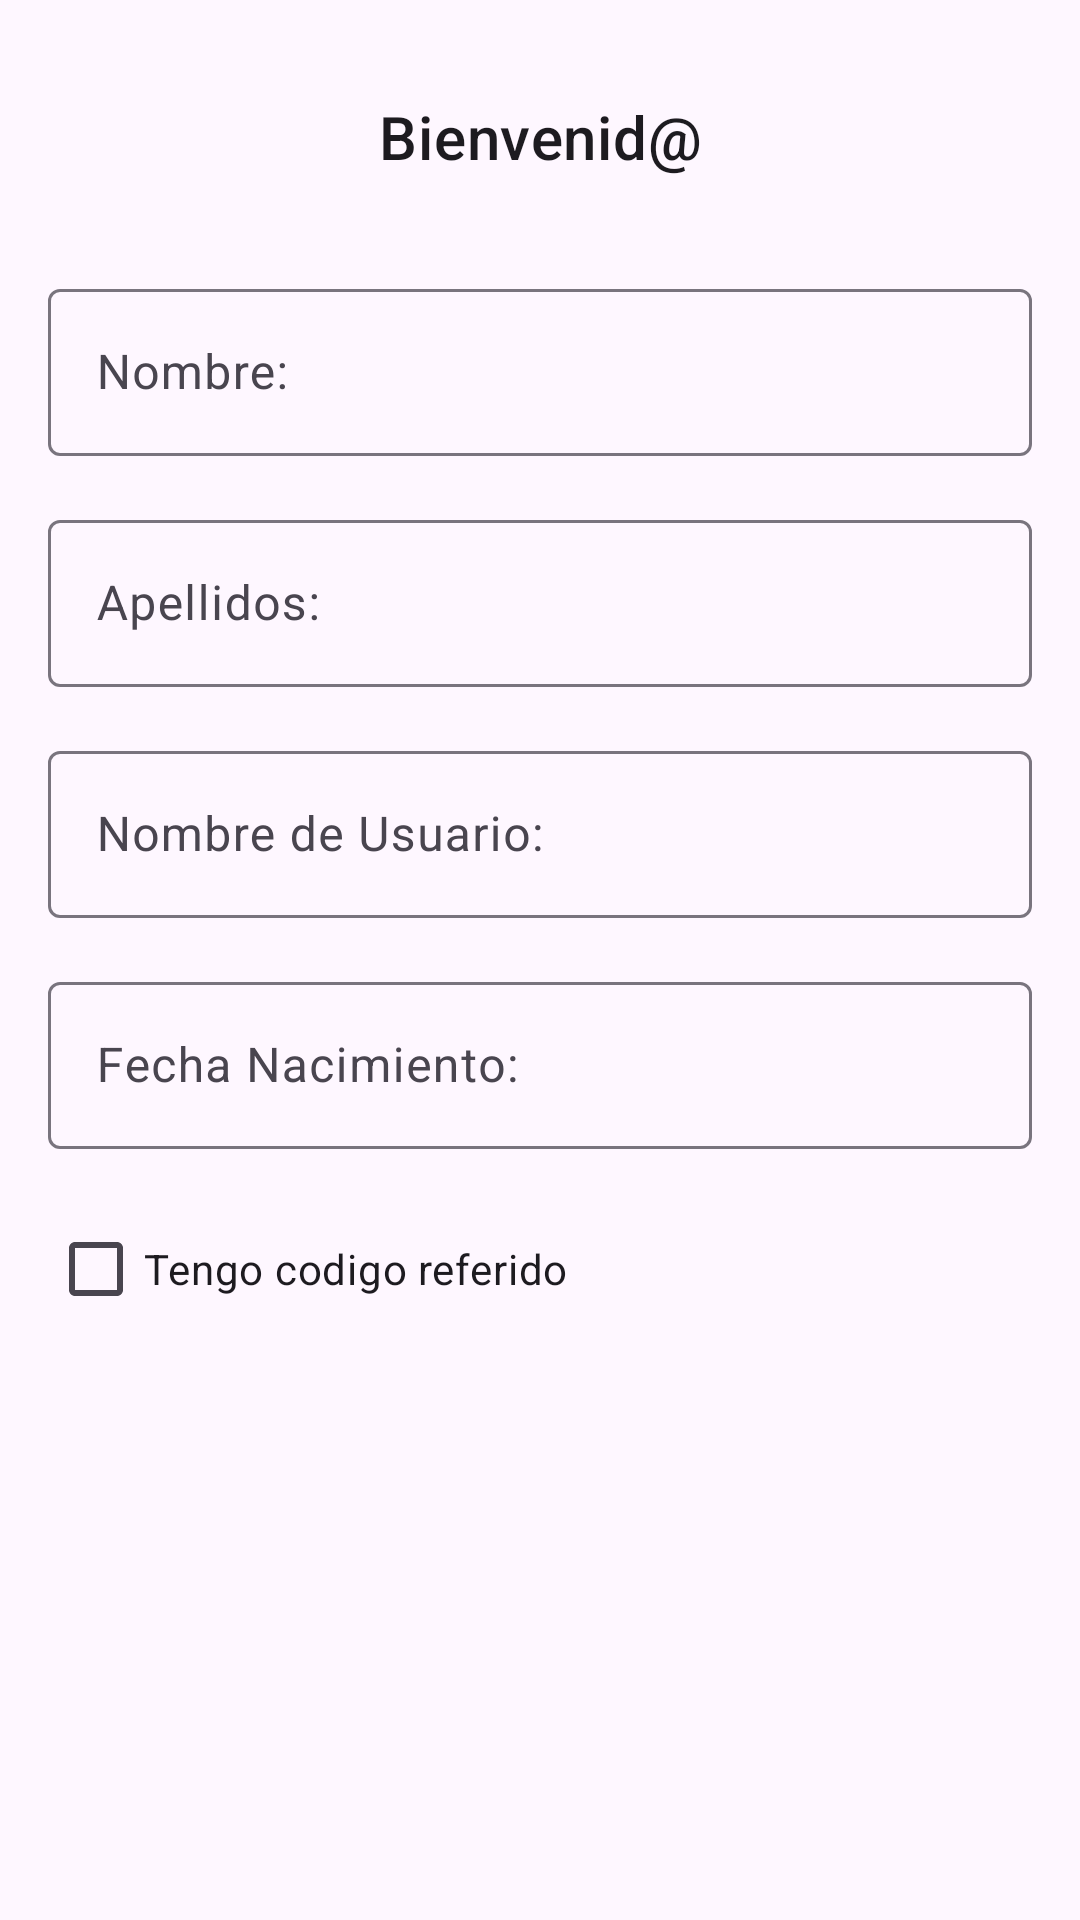

Produce the Android XML layout that renders to this screen, including the resource entries it uses.
<!-- AndroidManifest.xml: application theme Theme.AnaBuys -->
<!-- res/layout/personal_information_fragment.xml -->
<?xml version="1.0" encoding="utf-8"?>
<androidx.constraintlayout.widget.ConstraintLayout
    xmlns:android="http://schemas.android.com/apk/res/android"
    xmlns:app="http://schemas.android.com/apk/res-auto"
    xmlns:tools="http://schemas.android.com/tools"
    android:id="@+id/clPersonalInfo"
    android:layout_width="match_parent"
    android:layout_height="match_parent"
    android:paddingStart="16dp"
    android:paddingEnd="16dp">

    <TextView
        android:id="@+id/tvBienvenido"
        android:layout_width="0dp"
        android:layout_height="wrap_content"
        android:layout_marginTop="32dp"
        android:gravity="center"
        android:text="Bienvenid@"
        android:textAppearance="?attr/textAppearanceHeadline6"
        app:layout_constraintEnd_toEndOf="parent"
        app:layout_constraintStart_toStartOf="parent"
        app:layout_constraintTop_toTopOf="parent" />

    <com.google.android.material.textfield.TextInputLayout
        android:id="@+id/tilNombre"
        android:layout_width="0dp"
        android:layout_height="wrap_content"
        android:layout_marginTop="32dp"
        app:layout_constraintEnd_toEndOf="parent"
        app:layout_constraintStart_toStartOf="parent"
        app:layout_constraintTop_toBottomOf="@+id/tvBienvenido">

        <com.google.android.material.textfield.TextInputEditText
            android:id="@+id/etNombre"
            android:layout_width="match_parent"
            android:layout_height="wrap_content"
            android:hint="Nombre:"/>

    </com.google.android.material.textfield.TextInputLayout>

    <com.google.android.material.textfield.TextInputLayout
        android:id="@+id/tilApellidos"
        android:layout_width="0dp"
        android:layout_height="wrap_content"
        android:layout_marginTop="16dp"
        app:layout_constraintTop_toBottomOf="@+id/tilNombre"
        app:layout_constraintStart_toStartOf="parent"
        app:layout_constraintEnd_toEndOf="parent">

        <com.google.android.material.textfield.TextInputEditText
            android:id="@+id/etApellidos"
            android:layout_width="match_parent"
            android:layout_height="wrap_content"
            android:hint="Apellidos:" />
    </com.google.android.material.textfield.TextInputLayout>

    <com.google.android.material.textfield.TextInputLayout
        android:id="@+id/tilNombreUsuario"
        android:layout_width="0dp"
        android:layout_height="wrap_content"
        android:layout_marginTop="16dp"
        app:layout_constraintTop_toBottomOf="@+id/tilApellidos"
        app:layout_constraintStart_toStartOf="parent"
        app:layout_constraintEnd_toEndOf="parent">

        <com.google.android.material.textfield.TextInputEditText
            android:id="@+id/etNombreUsuario"
            android:layout_width="match_parent"
            android:layout_height="wrap_content"
            android:hint="Nombre de Usuario:" />
    </com.google.android.material.textfield.TextInputLayout>

    <com.google.android.material.textfield.TextInputLayout
        android:id="@+id/tilFechaNacimiento"
        android:layout_width="0dp"
        android:layout_height="wrap_content"
        android:layout_marginTop="16dp"
        app:layout_constraintTop_toBottomOf="@+id/tilNombreUsuario"
        app:layout_constraintStart_toStartOf="parent"
        app:layout_constraintEnd_toEndOf="parent">

        <com.google.android.material.textfield.TextInputEditText
            android:id="@+id/etFechaNacimiento"
            android:layout_width="match_parent"
            android:layout_height="wrap_content"
            android:hint="Fecha Nacimiento:" />
    </com.google.android.material.textfield.TextInputLayout>

    <com.google.android.material.checkbox.MaterialCheckBox
        android:id="@+id/checkReferido"
        android:layout_width="wrap_content"
        android:layout_height="wrap_content"
        android:layout_marginTop="16dp"
        android:contentDescription="codigo referido"
        android:text="Tengo codigo referido"
        app:layout_constraintStart_toStartOf="parent"
        app:layout_constraintTop_toBottomOf="@+id/tilFechaNacimiento" />


    <com.google.android.material.button.MaterialButton
        android:id="@+id/btnContinuar"
        android:layout_width="0dp"
        android:layout_height="69dp"
        android:layout_marginTop="18dp"
        android:layout_marginBottom="196dp"
        android:text="Continuar"
        app:backgroundTint="#0E0EA2"
        app:cornerRadius="8dp"
        app:layout_constraintBottom_toBottomOf="parent"
        app:layout_constraintEnd_toEndOf="parent"
        app:layout_constraintHorizontal_bias="0.0"
        app:layout_constraintStart_toStartOf="parent"
        app:layout_constraintTop_toBottomOf="@+id/checkReferido"
        app:layout_constraintVertical_bias="0.0" />

</androidx.constraintlayout.widget.ConstraintLayout>
<!-- resources referenced by this layout -->
<resources>
  <style name="Theme.AnaBuys" parent="Base.Theme.AnaBuys" />
  <style name="Base.Theme.AnaBuys" parent="Theme.Material3.DayNight.NoActionBar">
          
          
      </style>
</resources>
